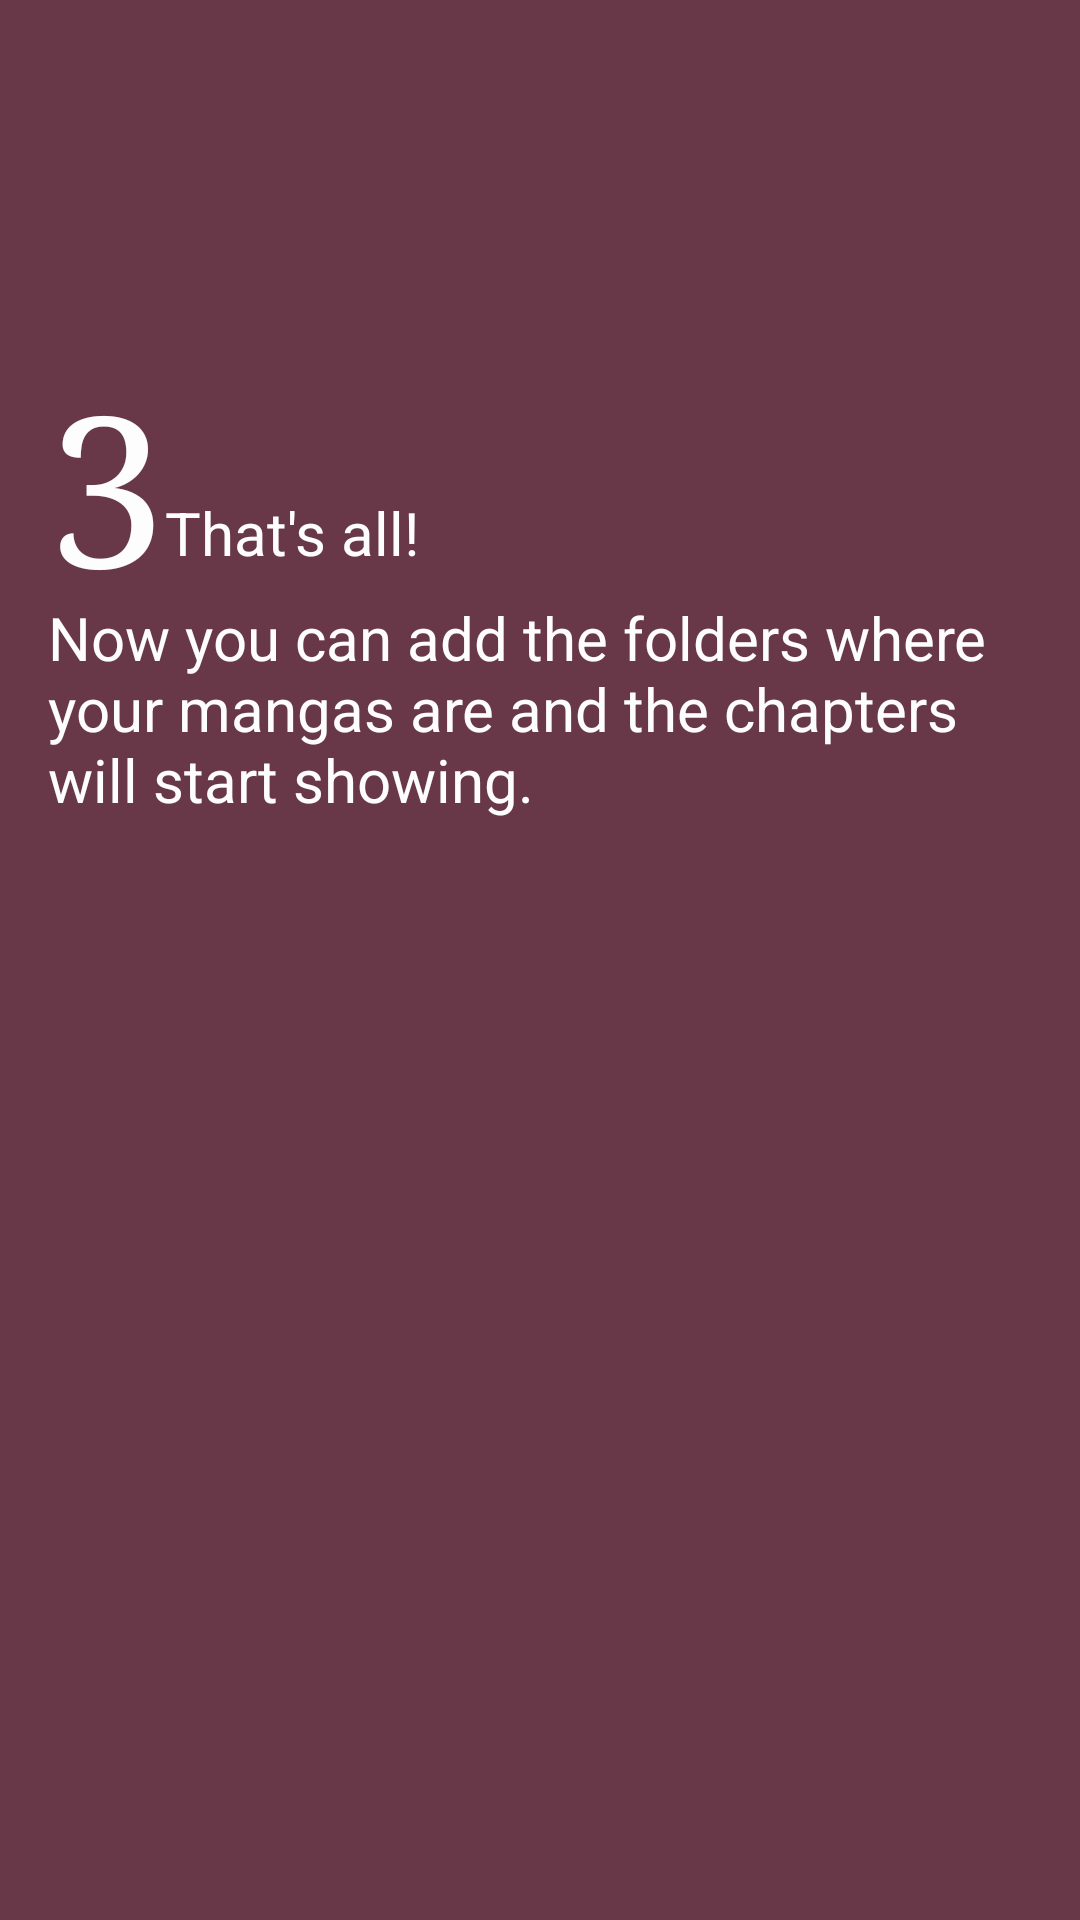

This screen was rendered from an Android layout file. Write that file and the resources it references.
<!-- AndroidManifest.xml: application theme AppTheme -->
<!-- res/layout/fragment_forth_slide.xml -->
<?xml version="1.0" encoding="utf-8"?>
<androidx.constraintlayout.widget.ConstraintLayout xmlns:android="http://schemas.android.com/apk/res/android"
        xmlns:app="http://schemas.android.com/apk/res-auto"
        xmlns:tools="http://schemas.android.com/tools"
        android:id="@+id/frameLayout"
        android:layout_width="match_parent"
        android:layout_height="match_parent"
        android:background="@color/slide4"
        tools:context=".ui.appIntro.slides.ForthSlideFragment">

    <androidx.constraintlayout.widget.ConstraintLayout
            android:layout_width="match_parent"
            android:layout_height="wrap_content"
            app:layout_constraintBottom_toBottomOf="parent"
            app:layout_constraintEnd_toEndOf="parent"
            app:layout_constraintHorizontal_bias="0.0"
            app:layout_constraintStart_toStartOf="parent"
            app:layout_constraintTop_toTopOf="parent"
            app:layout_constraintVertical_bias="0.30">

        <TextView
                android:id="@+id/textNumber"
                android:layout_width="wrap_content"
                android:layout_height="wrap_content"
                android:layout_marginStart="16dp"
                android:text="@string/number_three"
                android:textColor="@color/textImportantInverted"
                android:textSize="70sp"
                android:typeface="serif"
                app:layout_constraintEnd_toStartOf="@+id/tvText1"
                app:layout_constraintStart_toStartOf="parent"
                app:layout_constraintTop_toTopOf="parent" />

        <TextView
                android:id="@+id/tvText2"
                android:layout_width="0dp"
                android:layout_height="wrap_content"
                android:layout_marginTop="8dp"
                android:text="@string/slide_4_p1"
                android:textAlignment="viewStart"
                android:textColor="@color/textImportantInverted"
                android:textSize="20sp"
                app:layout_constraintEnd_toEndOf="@+id/tvText1"
                app:layout_constraintStart_toStartOf="@+id/textNumber"
                app:layout_constraintTop_toBottomOf="@+id/tvText1" />

        <TextView
                android:id="@+id/tvTextGuide"
                android:layout_width="0dp"
                android:layout_height="wrap_content"
                android:layout_marginStart="16dp"
                android:layout_marginTop="16dp"
                android:layout_marginEnd="16dp"
                android:layout_marginBottom="35dp"
                android:text="@string/slide_4_help"
                android:textAlignment="center"
                android:textColor="@color/textRegularInverted"
                android:textSize="18sp"
                android:visibility="invisible"
                app:layout_constraintBottom_toBottomOf="parent"
                app:layout_constraintEnd_toEndOf="parent"
                app:layout_constraintStart_toStartOf="parent"
                app:layout_constraintTop_toBottomOf="@+id/tvText2" />

        <TextView
                android:id="@+id/tvHelpURL"
                android:layout_width="0dp"
                android:layout_height="wrap_content"
                android:autoLink="web"
                android:text="@string/slide_4_help_url"
                android:textAlignment="center"
                android:textSize="20sp"
                android:visibility="invisible"
                app:layout_constraintEnd_toEndOf="@+id/tvTextGuide"
                app:layout_constraintStart_toStartOf="@+id/tvTextGuide"
                app:layout_constraintTop_toBottomOf="@+id/tvTextGuide" />

        <TextView
                android:id="@+id/tvText1"
                android:layout_width="0dp"
                android:layout_height="wrap_content"
                android:layout_marginEnd="16dp"
                android:text="@string/slide_4_title"
                android:textAlignment="viewStart"
                android:textColor="@color/textImportantInverted"
                android:textSize="20sp"
                app:layout_constraintBottom_toBottomOf="@+id/textNumber"
                app:layout_constraintEnd_toEndOf="parent"
                app:layout_constraintStart_toEndOf="@+id/textNumber"
                app:layout_constraintTop_toTopOf="@+id/textNumber"
                app:layout_constraintVertical_bias="0.75" />
    </androidx.constraintlayout.widget.ConstraintLayout>
</androidx.constraintlayout.widget.ConstraintLayout>
<!-- resources referenced by this layout -->
<resources>
  <color name="slide4">#683848</color>
  <color name="textImportantInverted">#FDFDFD</color>
  <color name="textRegularInverted">#bfbfbf</color>
  <string name="number_three" translatable="false">3</string>
  <string name="slide_4_help">If you need more help, check out our guide:</string>
  <string name="slide_4_help_url" translatable="false">m2k.wf/h1</string>
  <string name="slide_4_p1">Now you can add the folders where your mangas are and the chapters will start showing.</string>
  <string name="slide_4_title">That\'s all!</string>
  <style name="AppTheme" parent="Theme.AppCompat.Light.NoActionBar">
          
          <item name="colorPrimary">@color/colorPrimary</item>
          <item name="colorPrimaryDark">@color/colorPrimaryDark</item>
          <item name="colorAccent">@color/colorAccent</item>
          <item name="drawerArrowStyle">@style/MaterialDrawer.DrawerArrowStyle</item>
      </style>
  <color name="colorPrimary">#382F32</color>
  <color name="colorPrimaryDark">#221C1D</color>
  <color name="colorAccent">#F1396D</color>
  <style name="MaterialDrawer.DrawerArrowStyle" parent="Widget.AppCompat.DrawerArrowToggle">
          <item name="spinBars">false</item>
          <item name="color">@android:color/white</item>
      </style>
</resources>
